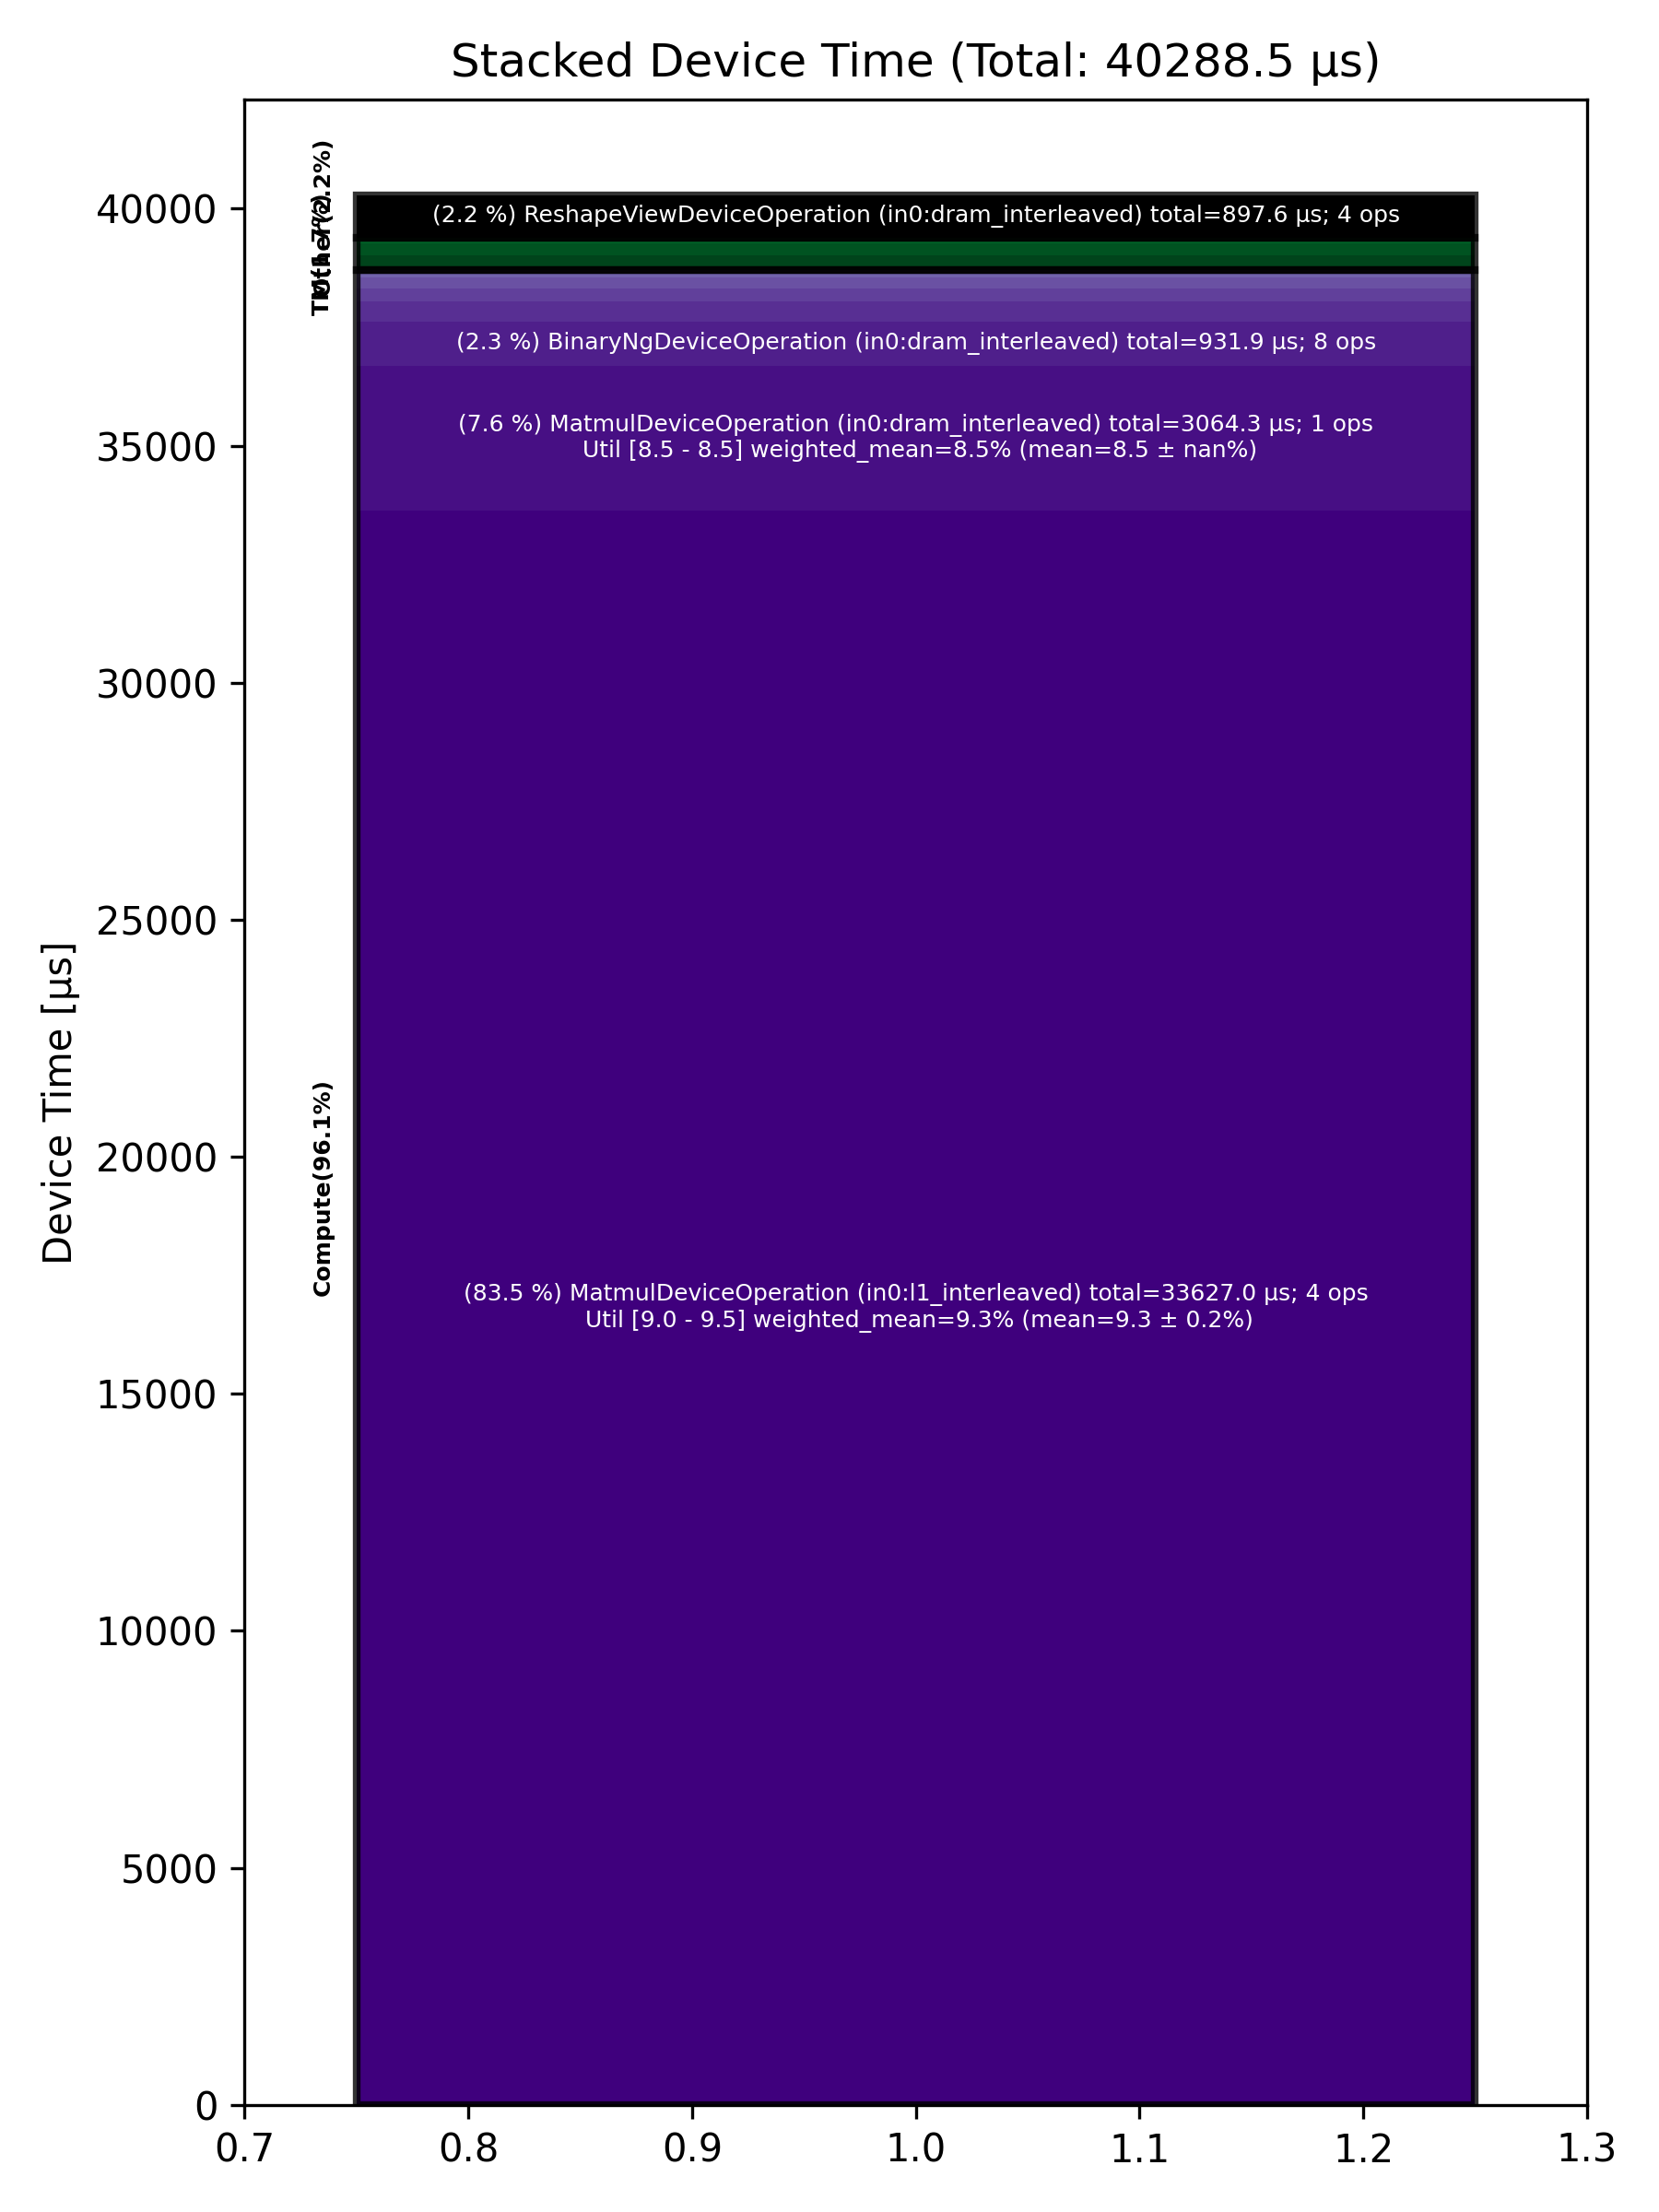

Data behind this chart, as committed beside it:
Total % [%], Op Code, Device Time Sum [μs], Op Count, Op Category, Min FLOPs [%], Max FLOPs [%], Mean FLOPs [%], Std FLOPs [%], Weighted Mean FLOPs [%]
83.47, MatmulDeviceOperation (in0:l1_interleave…, 33627, 4, Compute, 9.02, 9.50, 9.31, 0.23, 9.32
7.61, MatmulDeviceOperation (in0:dram_interlea…, 3064, 1, Compute, 8.52, 8.52, 8.52, , 8.52
2.31, BinaryNgDeviceOperation (in0:dram_interl…, 931.9, 8, Compute, , , , , 
2.23, ReshapeViewDeviceOperation (in0:dram_int…, 897.6, 4, Other, , , , , 
1.06, UnaryDeviceOperation (in0:dram_interleav…, 428.5, 3, Compute, , , , , 
0.78, SliceDeviceOperation (in0:dram_interleav…, 312.3, 7, TM, , , , , 
0.64, LayerNormDeviceOperation (in0:dram_inter…, 258.3, 2, Compute, , , , , 
0.61, BinaryNgDeviceOperation (in0:l1_interlea…, 244.5, 1, Compute, , , , , 
0.59, TransposeDeviceOperation (in0:dram_inter…, 236.4, 4, TM, , , , , 
0.40, SDPAOperation (in0:dram_interleaved), 159.9, 1, Compute, , , , , 
0.32, ConcatDeviceOperation (in0:dram_interlea…, 127.8, 2, TM, , , , , 
